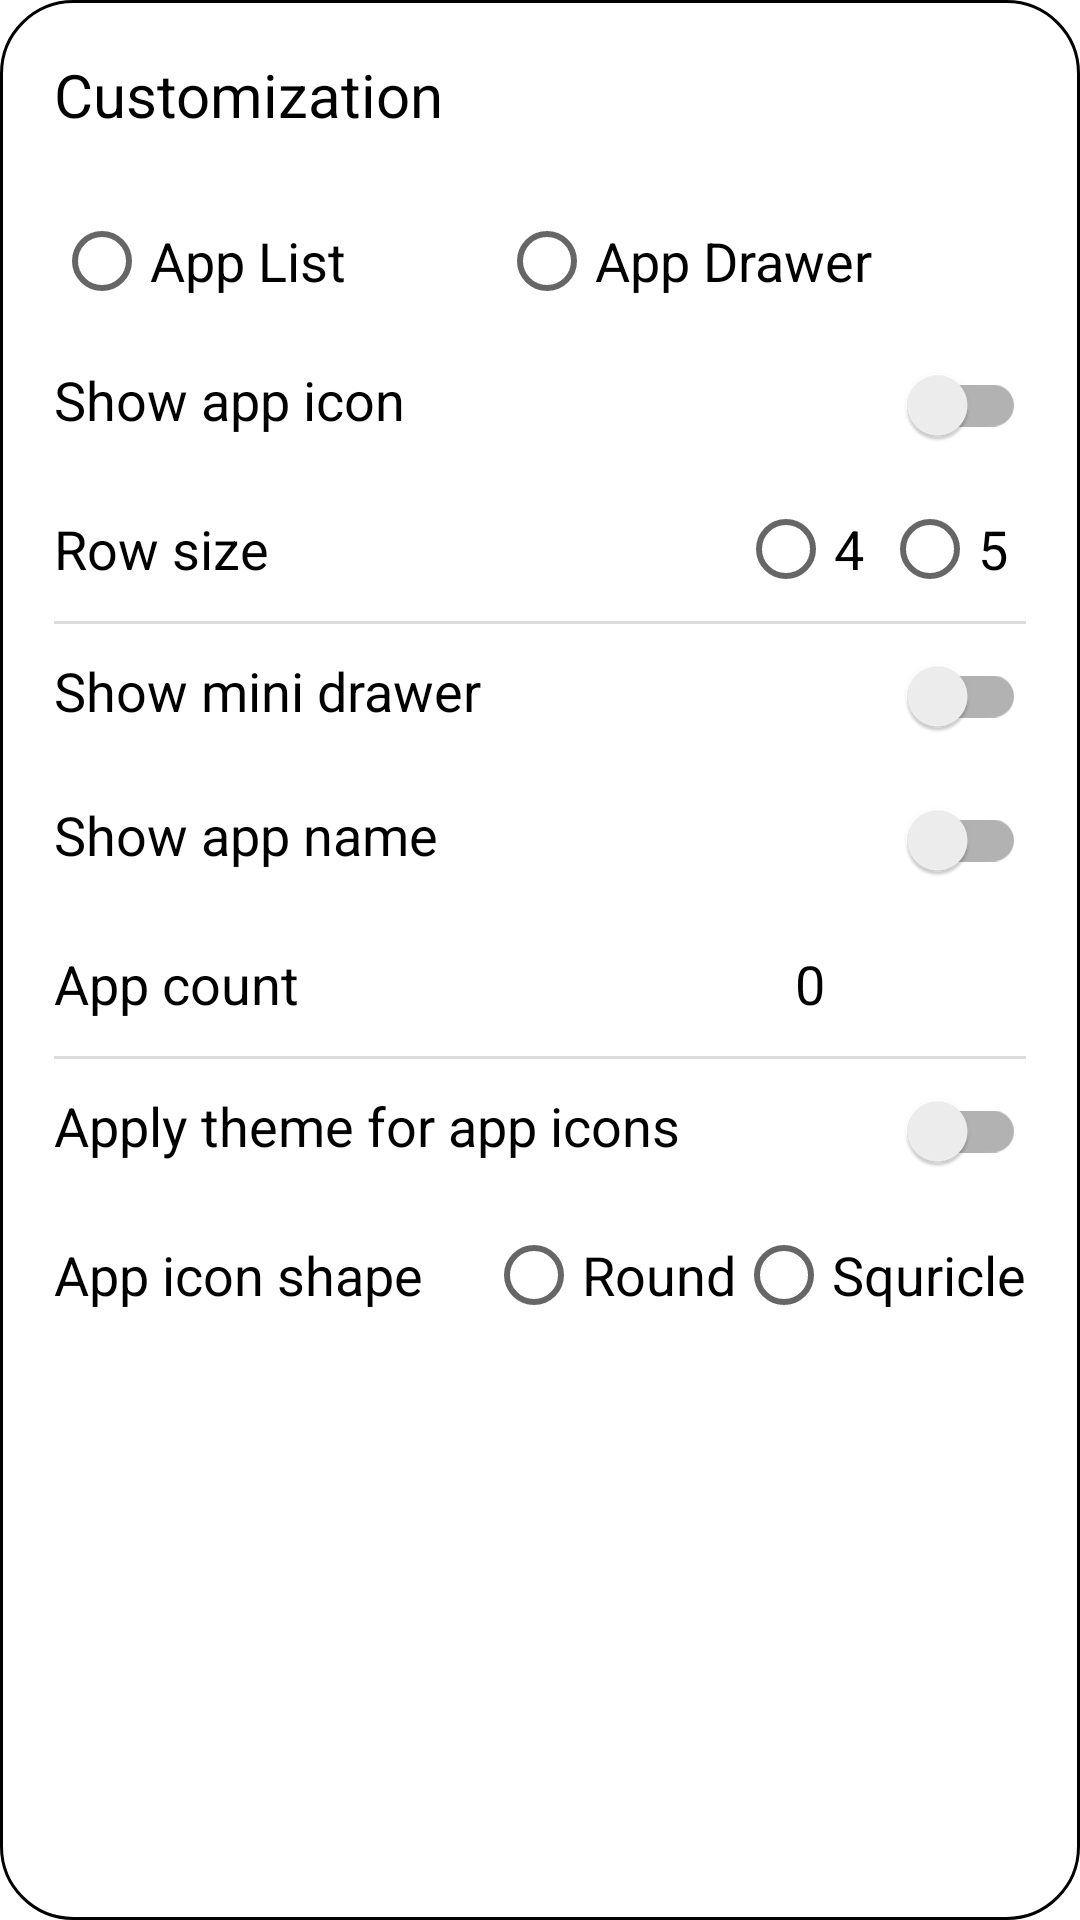

Reconstruct the res/layout file that produces this screen, plus the resources it refers to.
<!-- AndroidManifest.xml: application theme Theme.VoidLite -->
<!-- res/layout/dialog_customization.xml -->
<?xml version="1.0" encoding="utf-8"?>
<ScrollView
    xmlns:android="http://schemas.android.com/apk/res/android"
    xmlns:app="http://schemas.android.com/apk/res-auto"
    android:layout_width="match_parent"
    android:layout_height="wrap_content"
    android:background="@drawable/dialog_background"
    android:padding="4dp"
    android:scrollbars="vertical"
    android:scrollbarSize="6dp"
    android:fadeScrollbars="false">

    <LinearLayout
        android:layout_width="match_parent"
        android:layout_height="wrap_content"
        android:padding="14dp"
        android:orientation="vertical">

        <TextView
            android:id="@+id/textView5"
            style="@style/AppTitleText"
            android:layout_width="wrap_content"
            android:layout_height="wrap_content"
            android:text="@string/customization" />

        <RadioGroup
            android:id="@+id/radioGroup"
            android:layout_width="match_parent"
            android:layout_height="wrap_content"
            android:layout_marginTop="18dp"
            android:orientation="horizontal"
            app:layout_constraintEnd_toEndOf="parent"
            app:layout_constraintStart_toStartOf="parent"
            app:layout_constraintTop_toBottomOf="@+id/textView5">

            <RadioButton
                android:id="@+id/appListBtn"
                android:layout_width="wrap_content"
                android:layout_height="wrap_content"
                android:layout_weight="1"
                android:text="@string/app_list"
                style="@style/AppBaseText"/>

            <RadioButton
                android:id="@+id/appDrawerBtn"
                android:layout_width="wrap_content"
                android:layout_height="wrap_content"
                android:layout_weight="1"
                android:text="@string/app_drawer"
                style="@style/AppBaseText"/>

        </RadioGroup>

        <LinearLayout
            android:id="@+id/appList"
            android:layout_width="match_parent"
            android:layout_height="wrap_content"
            android:orientation="horizontal">

            <TextView
                android:id="@+id/appListTv"
                android:layout_width="0dp"
                android:layout_height="wrap_content"
                android:layout_weight="1"
                android:text="@string/show_app_icon"
                style="@style/AppBaseText"/>

            <androidx.appcompat.widget.SwitchCompat
                android:id="@+id/appListSc"
                android:layout_width="wrap_content"
                android:layout_height="wrap_content" />

        </LinearLayout>

        <LinearLayout
            android:id="@+id/appDrawerRowSize"
            android:layout_width="match_parent"
            android:layout_height="wrap_content"
            android:orientation="horizontal">

            <TextView
                android:layout_width="0dp"
                android:layout_height="wrap_content"
                android:layout_weight="1"
                android:layout_gravity="center"
                android:text="@string/row_size"
                style="@style/AppBaseText"/>

            <RadioGroup
                android:layout_width="wrap_content"
                android:layout_height="wrap_content"
                android:orientation="horizontal">

                <RadioButton
                    android:id="@+id/rowSizeFour"
                    android:layout_width="wrap_content"
                    android:layout_height="wrap_content"
                    android:text="@string/_4"
                    style="@style/AppBaseText"/>

                <RadioButton
                    android:id="@+id/rowSizeFive"
                    android:layout_width="wrap_content"
                    android:layout_height="wrap_content"
                    android:text="@string/_5"
                    style="@style/AppBaseText"/>

            </RadioGroup>

        </LinearLayout>

        <View
            android:id="@+id/view"
            android:layout_width="match_parent"
            android:layout_height="1dp"
            android:background="@color/divider_grey"/>

        <LinearLayout
            android:id="@+id/miniDrawer"
            android:layout_width="match_parent"
            android:layout_height="wrap_content"
            android:orientation="horizontal">

            <TextView
                style="@style/AppBaseText"
                android:layout_width="0dp"
                android:layout_height="wrap_content"
                android:layout_weight="1"
                android:text="@string/show_mini_drawer" />

            <androidx.appcompat.widget.SwitchCompat
                android:id="@+id/miniDrawerSwitch"
                android:layout_width="wrap_content"
                android:layout_height="wrap_content" />

        </LinearLayout>

        <LinearLayout
            android:id="@+id/miniDrawerAppName"
            android:layout_width="match_parent"
            android:layout_height="wrap_content"
            android:orientation="horizontal">

            <TextView
                android:layout_width="0dp"
                android:layout_height="wrap_content"
                android:layout_weight="1"
                android:text="@string/show_app_name"
                style="@style/AppBaseText"/>

            <androidx.appcompat.widget.SwitchCompat
                android:id="@+id/miniDrawerAppNameSwitch"
                android:layout_width="wrap_content"
                android:layout_height="wrap_content" />

        </LinearLayout>

        <LinearLayout
            android:id="@+id/miniDrawerAppCount"
            android:layout_width="match_parent"
            android:layout_height="wrap_content"
            android:orientation="horizontal">

            <TextView
                android:layout_width="0dp"
                android:layout_height="wrap_content"
                android:layout_weight="1"
                android:layout_gravity="center"
                android:text="@string/app_count"
                style="@style/AppBaseText"/>

            <ImageButton
                android:id="@+id/incrementButton"
                android:layout_width="48dp"
                android:layout_height="48dp"
                android:contentDescription="@string/add"
                android:src="@drawable/sharp_add_24"
                android:background="@android:color/transparent"
                app:tint="@color/textColorPrimary" />

            <TextView
                android:id="@+id/countTextView"
                android:layout_width="48dp"
                android:layout_height="48dp"
                android:layout_gravity="center"
                android:gravity="center"
                android:text="@string/_0"
                style="@style/AppBaseText"/>

            <ImageButton
                android:id="@+id/decrementButton"
                android:layout_width="48dp"
                android:layout_height="48dp"
                android:contentDescription="@string/remove"
                android:src="@drawable/sharp_remove_24"
                android:background="@android:color/transparent"
                app:tint="@color/textColorPrimary" />

        </LinearLayout>

        <View
            android:id="@+id/view2"
            android:layout_width="match_parent"
            android:layout_height="1dp"
            android:background="@color/divider_grey"/>

        <LinearLayout
            android:layout_width="match_parent"
            android:layout_height="wrap_content"
            android:orientation="horizontal">

            <TextView
                android:layout_width="0dp"
                android:layout_height="wrap_content"
                android:layout_weight="1"
                android:text="@string/apply_theme_for_app_icons"
                style="@style/AppBaseText"/>

            <androidx.appcompat.widget.SwitchCompat
                android:id="@+id/applyThemedIcon"
                android:layout_width="wrap_content"
                android:layout_height="wrap_content"/>

        </LinearLayout>

        <LinearLayout
            android:id="@+id/appIconShape"
            android:layout_width="match_parent"
            android:layout_height="wrap_content"
            android:orientation="horizontal">

            <TextView
                android:layout_width="0dp"
                android:layout_height="wrap_content"
                android:layout_weight="1"
                android:layout_gravity="center"
                android:text="@string/app_icon_shape"
                style="@style/AppBaseText"/>

            <RadioGroup
                android:layout_width="wrap_content"
                android:layout_height="wrap_content"
                android:orientation="horizontal">

                <RadioButton
                    android:id="@+id/roundAppIcon"
                    android:layout_width="wrap_content"
                    android:layout_height="wrap_content"
                    android:text="@string/round"
                    style="@style/AppBaseText"/>

                <RadioButton
                    android:id="@+id/squricleAppIcon"
                    android:layout_width="wrap_content"
                    android:layout_height="wrap_content"
                    android:text="@string/squricle"
                    style="@style/AppBaseText"/>

            </RadioGroup>

        </LinearLayout>

    </LinearLayout>

</ScrollView>
<!-- resources referenced by this layout -->
<resources>
  <color name="divider_grey">#FFDDDDDD</color>
  <color name="textColorPrimary">#000000</color>
  <!-- drawable dialog_background (drawable) -->
  <?xml version="1.0" encoding="utf-8"?>
  <shape
      xmlns:android="http://schemas.android.com/apk/res/android"
      android:shape="rectangle">
      <solid android:color="@color/backgroundColor" />
      <stroke
          android:width="1dp"
          android:color="@color/textColorPrimary" />
      <corners android:radius="24dp" />
  </shape>
  <string name="_0">0</string>
  <string name="_4">4</string>
  <string name="_5">5</string>
  <string name="add">Add</string>
  <string name="app_count">App count</string>
  <string name="app_drawer">App Drawer</string>
  <string name="app_icon_shape">App icon shape</string>
  <string name="app_list">App List</string>
  <string name="apply_theme_for_app_icons">Apply theme for app icons</string>
  <string name="customization">Customization</string>
  <string name="remove">Remove</string>
  <string name="round">Round</string>
  <string name="row_size">Row size</string>
  <string name="show_app_icon">Show app icon</string>
  <string name="show_app_name">Show app name</string>
  <string name="show_mini_drawer">Show mini drawer</string>
  <string name="squricle">Squricle</string>
  <style name="AppBaseText">
          <item name="android:textSize">18sp</item> 
          <item name="android:textColor">@color/textColorPrimary</item>
      </style>
  <style name="AppTitleText">
          <item name="android:textSize">20sp</item> 
          <item name="android:textColor">@color/textColorPrimary</item>
      </style>
  <style name="Theme.VoidLite" parent="Theme.MaterialComponents.DayNight.NoActionBar">
          
          <item name="colorPrimary">@color/black</item>
          <item name="colorPrimaryVariant">@color/white</item>
          <item name="colorOnPrimary">@color/white</item>
          
          <item name="colorSecondary">@color/black</item>
          <item name="colorSecondaryVariant">@color/black</item>
          <item name="colorOnSecondary">@color/black</item>
          
          <item name="android:textColorPrimary">@color/textColorPrimary</item>
          <item name="textColorPrimary">@color/textColorPrimary</item>
          
          <item name="android:windowBackground">@color/backgroundColor</item>
          
          <item name="android:statusBarColor">?attr/colorPrimaryVariant</item>
          
  
          
          <item name="textAppearanceBody1">@style/AppBaseText</item>
      </style>
  <color name="backgroundColor">#FFFFFF</color>
  <color name="black">#FF000000</color>
  <color name="white">#FFFFFFFF</color>
</resources>
